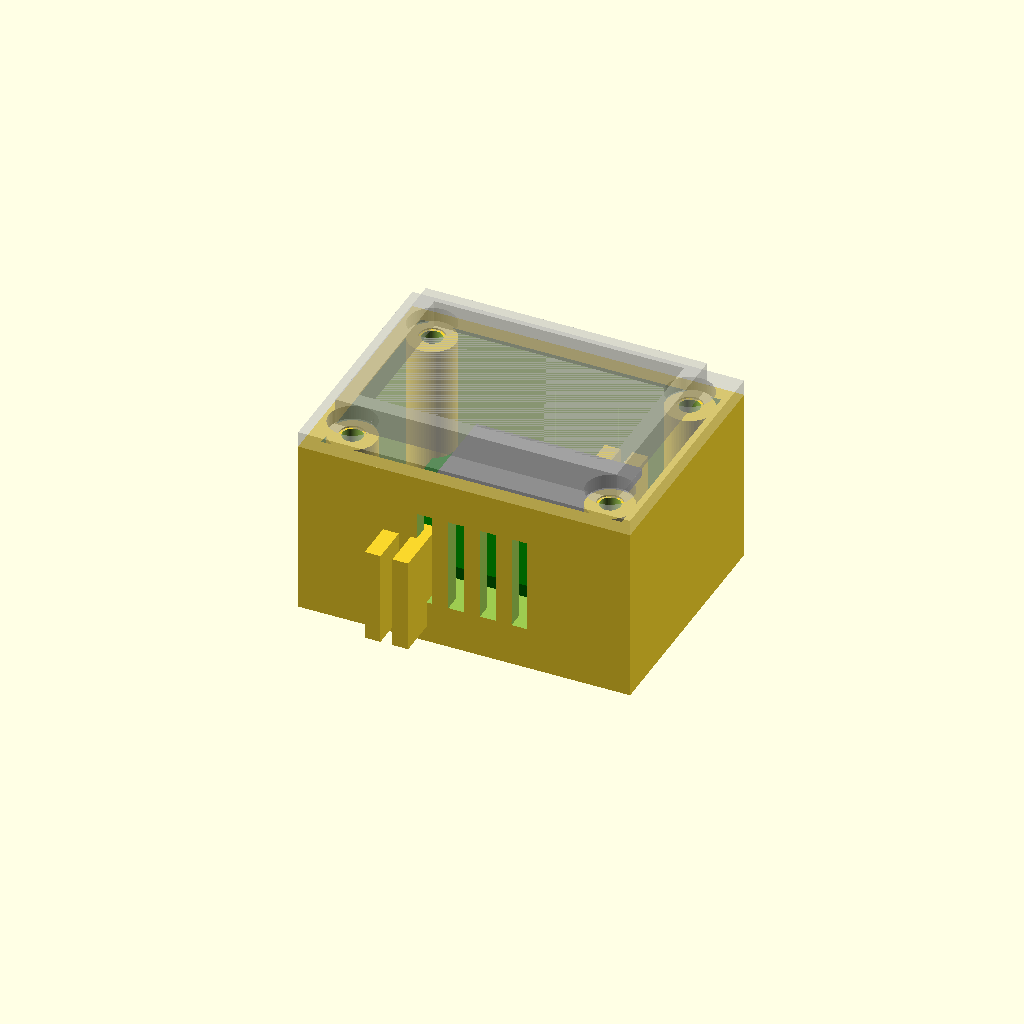
Cell 1: the model at its default parameters.
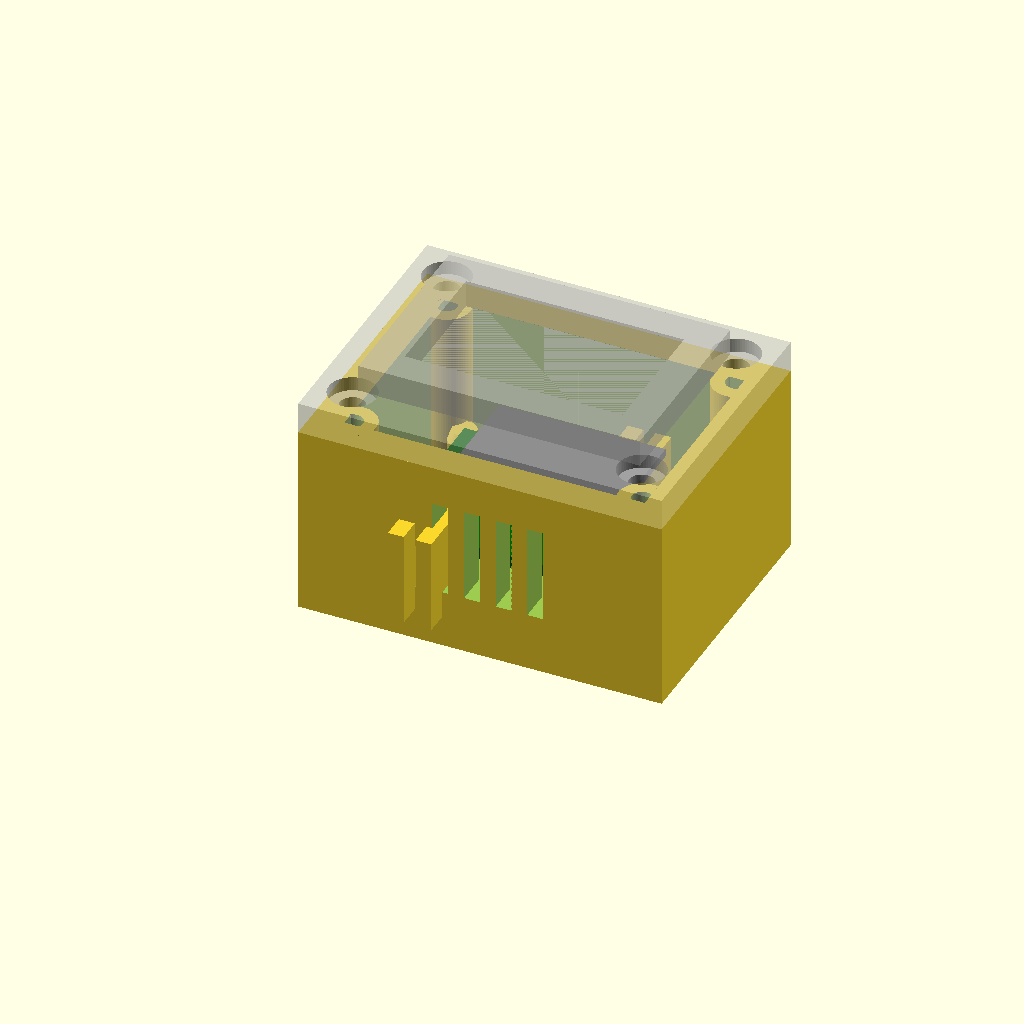
Cell 2 — WALL set to 4, the other parameters unchanged.
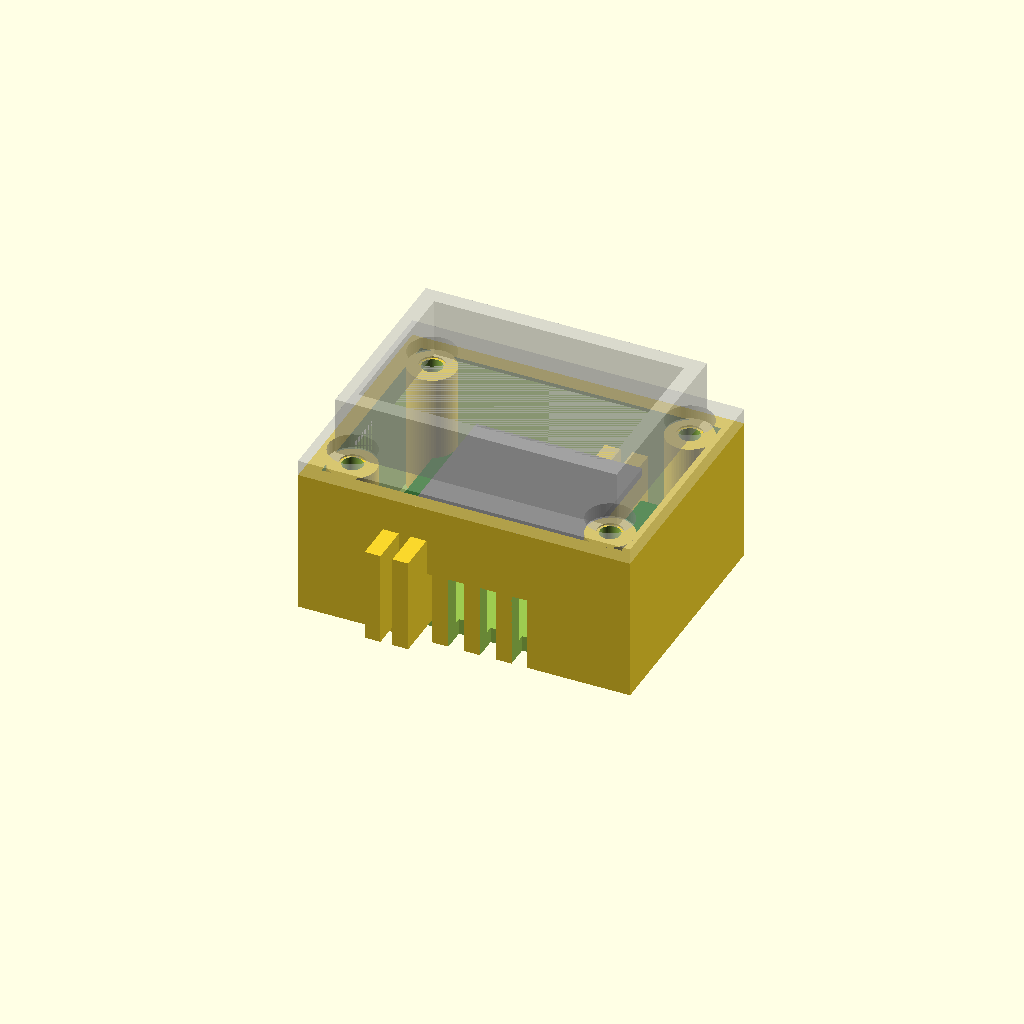
Cell 3: LID_OVERLAP = 8 (everything else at default).
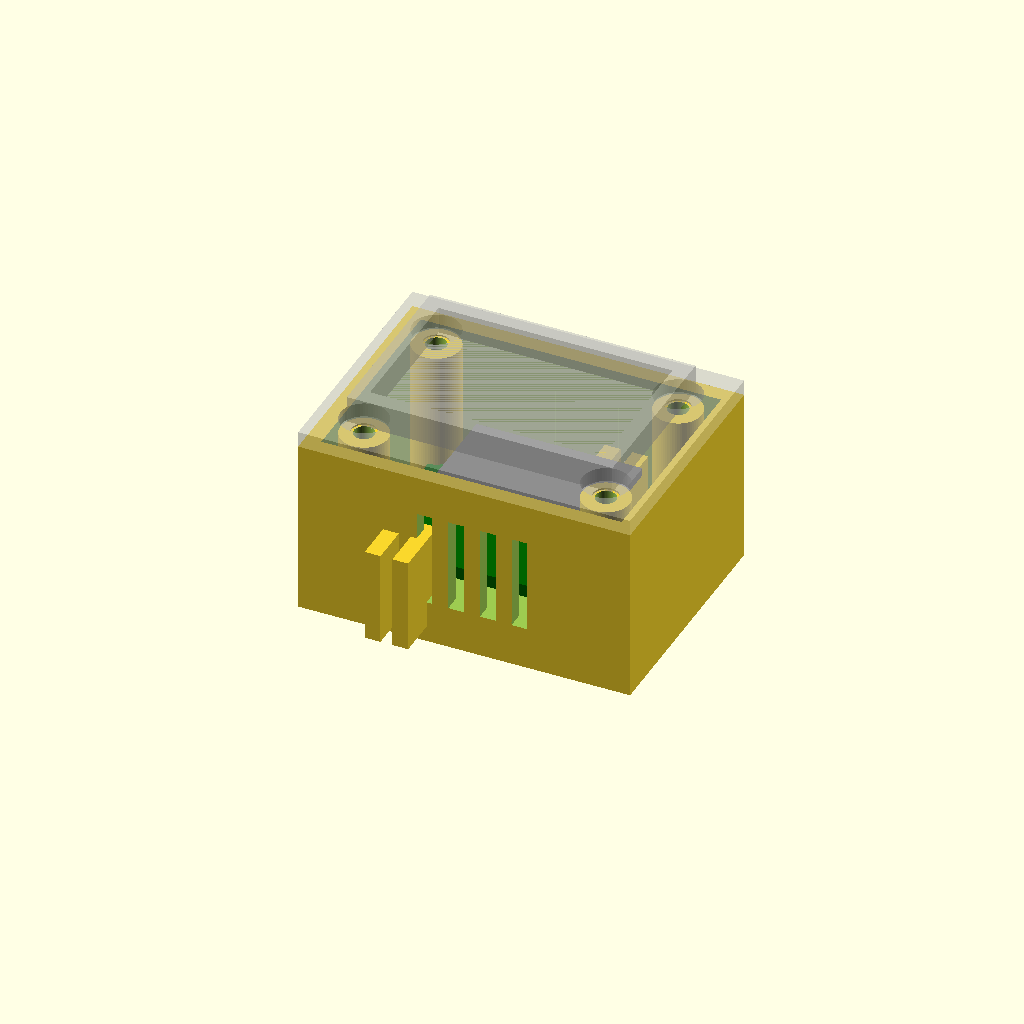
Cell 4: LID_LIP_T = 2 (everything else at default).
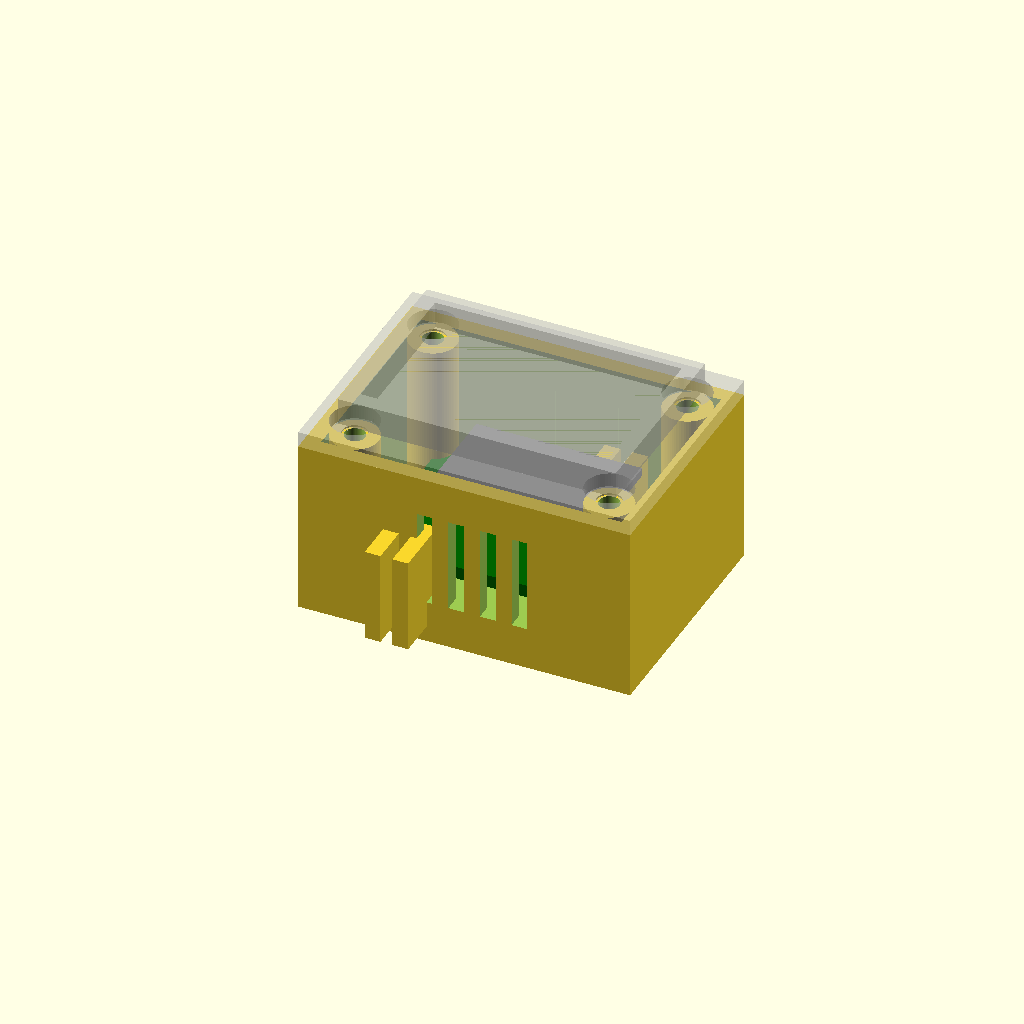
Cell 5: FIT_TOL = 0.4 (everything else at default).
All cells are drawn from one camera (rotation 55°, 0°, 25°, orthographic, colour scheme Cornfield), so only the parameter changes between them.
OpenSCAD source file mechanical/enclosure.scad:
// =============================================================================
// brink-flair-wifi - external enclosure for XIAO ESP32C3 + RS485 expansion
// =============================================================================
//
// Layout (bottom to top):
//   1. PCB stack: XIAO RS485 Expansion Board with the XIAO ESP32C3 plugged
//      in on top. Held by friction-fit posts on the bottom shell.
//   2. Step-down module bonded to the inside of the lid with double-sided
//      tape (its own ground plane keeps it isolated from the PCB stack).
//
// Cabling:
//   - 24 V supply enters through the right side wall, terminates at the
//     step-down's IN pads. Strain relief: zip-tie around the cable with
//     the tie head captured behind the internal ribs.
//   - RS485 (A/B/GND) enters through the left side wall, terminates at
//     the expansion board's screw terminals. Same strain-relief scheme.
//   - USB-C is exposed through a slot at the rear so the XIAO can be
//     re-flashed without opening the box.
//
// Mounting: flat bottom face for 3M VHB tape against the recovery unit
// or wall.
//
// !!! IMPORTANT !!!
// The expansion-board dimensions are NOT published by Seeed - measure
// the board with calipers and update RS485_BOARD_L / RS485_BOARD_W /
// RS485_TERMINAL_H below before printing. The defaults are conservative
// estimates based on photos.
//
// Render: F5 preview, F6 final render, then File -> Export -> STL.
// To print bottom and lid separately, set PART = "bottom" or "lid".
// =============================================================================

// ---- WHAT TO RENDER ---------------------------------------------------------
PART = "assembly"; // "bottom" | "lid" | "assembly"

// ---- TOLERANCES & WALLS -----------------------------------------------------
WALL          = 2.0;   // outer wall thickness
LID_OVERLAP   = 4.0;   // depth of the lip that mates lid to bottom
LID_LIP_T     = 1.0;   // lip wall thickness
FIT_TOL       = 0.2;   // clearance between lid lip and bottom inside
PRINT_GAP     = 0.4;   // generic clearance for moving / pressed-in parts

// ---- PCB STACK (bottom layer) ----------------------------------------------
// VERIFY all of these against your actual board.
RS485_BOARD_L = 30.0;  // length of the expansion board
RS485_BOARD_W = 21.0;  // width of the expansion board (matches XIAO)
RS485_BOARD_T = 1.6;   // PCB thickness
RS485_TERMINAL_H = 11.0;   // top of the green screw-terminal above the PCB
RS485_HEADERS_H  = 4.5;    // female-header height under the XIAO
XIAO_T = 1.0;              // XIAO PCB thickness
XIAO_TOP_H = 3.5;          // tallest component on top of XIAO (USB connector)
XIAO_USB_W = 9.5;          // USB-C body width (with a bit of slop)
XIAO_USB_H = 4.0;          // USB-C body height (with a bit of slop)
XIAO_USB_OFFSET = 0.0;     // how far the USB-C body protrudes past the XIAO PCB edge

// Total stack height from board bottom to the highest point on the XIAO.
PCB_STACK_H = RS485_BOARD_T + RS485_HEADERS_H + XIAO_T + XIAO_TOP_H;

// ---- STEP-DOWN (top layer, bonded to lid) ----------------------------------
SD_L = 17.4;
SD_W = 12.1;
SD_H = 4.3;
SD_AIR_GAP = 4.0;   // clearance above PCB stack for air flow and wires

// ---- INTERNAL CLEARANCES ----------------------------------------------------
SIDE_GAP   = 3.0;   // air gap on each side of the PCB
END_GAP    = 4.0;   // extra room at the cable ends (for the screw terminals)
TOP_GAP    = 1.5;   // headroom above the step-down

// ---- POSTS (friction-fit for the expansion board) --------------------------
POST_OD    = 4.0;   // outside diameter of the support posts
POST_ID    = 1.6;   // central pilot hole (only used as a self-tap if you decide to screw the board down later)
POST_INSET = 1.5;   // how far the posts grip into the board edge (small wings)
POST_H     = 4.0;   // post height = how far the board sits above the floor

// ---- CABLE INLETS -----------------------------------------------------------
PWR_CABLE_D    = 4.5;  // 24 V cable diameter
RS485_CABLE_D  = 6.0;  // RS485 cable diameter (twisted pair + shield)
INLET_Z        = 6.0;  // height of the cable hole center above the floor
STRAIN_RIB_T   = 2.0;  // rib thickness for strain-relief loops
STRAIN_RIB_W   = 8.0;  // rib width
STRAIN_RIB_GAP = 1.5;  // gap between two ribs for the zip-tie

// ---- LID FASTENERS ----------------------------------------------------------
SCREW_HOLE_D  = 3.2;   // through hole on the lid (M3)
SCREW_BOSS_OD = 6.0;   // boss diameter on the bottom (self-tap into 2.6 mm pilot)
SCREW_PILOT_D = 2.6;   // pilot hole for self-tap M3
SCREW_HEAD_D  = 6.0;
SCREW_HEAD_H  = 1.8;

// ---- VENTILATION ------------------------------------------------------------
VENT_W       = 2.0;
VENT_L       = 12.0;
VENT_PITCH   = 4.0;
VENT_COUNT   = 4;

// ---- DERIVED INSIDE DIMENSIONS ---------------------------------------------
INSIDE_L = RS485_BOARD_L + 2 * END_GAP;
INSIDE_W = RS485_BOARD_W + 2 * SIDE_GAP;
INSIDE_H = POST_H + PCB_STACK_H + SD_AIR_GAP + SD_H + TOP_GAP;

OUTSIDE_L = INSIDE_L + 2 * WALL;
OUTSIDE_W = INSIDE_W + 2 * WALL;
BOTTOM_H  = WALL + INSIDE_H - LID_OVERLAP;   // bottom shell height
LID_H     = WALL + LID_OVERLAP;              // lid total height

$fn = 64;

// =============================================================================
// LOW-LEVEL HELPERS
// =============================================================================

// A board-support post with two thin wings that grip the board edges.
module support_post() {
    cylinder(d = POST_OD, h = POST_H);
    // Wings rise slightly above the post to grip the board sides.
    translate([0, 0, POST_H])
        cylinder(d1 = POST_OD, d2 = POST_OD - 1.0, h = 1.5);
}

// A pair of strain-relief ribs separated by a slot for a zip-tie.
module strain_relief_pair(rib_h) {
    for (dx = [-(STRAIN_RIB_GAP/2 + STRAIN_RIB_T/2),
                (STRAIN_RIB_GAP/2 + STRAIN_RIB_T/2)])
        translate([dx - STRAIN_RIB_T/2, -STRAIN_RIB_W/2, 0])
            cube([STRAIN_RIB_T, STRAIN_RIB_W, rib_h]);
}

// A row of vertical vent slots cut through a side wall.
module vent_slots() {
    total_w = (VENT_COUNT - 1) * VENT_PITCH;
    for (i = [0 : VENT_COUNT - 1])
        translate([i * VENT_PITCH - total_w/2, 0, 0])
            cube([VENT_W, WALL + 1, VENT_L], center = false);
}

// Threaded boss (no actual thread - tapped by the screw on assembly).
module screw_boss(h) {
    difference() {
        cylinder(d = SCREW_BOSS_OD, h = h);
        translate([0, 0, -0.1])
            cylinder(d = SCREW_PILOT_D, h = h + 0.2);
    }
}

// =============================================================================
// BOTTOM SHELL
// =============================================================================
// Coordinate system: origin at outer bottom-left corner of the bottom shell.
// X axis along the long side (cable inlets at +X and -X ends if you like,
// but here both inlets are on the long sides so the front face stays clean).
// Y axis along the short side. Z up.

module bottom_shell() {
    // PCB stack centered on the floor.
    pcb_x0 = WALL + END_GAP;
    pcb_y0 = WALL + SIDE_GAP;

    difference() {
        union() {
            // Outer shell (filled), then we hollow it.
            cube([OUTSIDE_L, OUTSIDE_W, BOTTOM_H]);

            // Lid lip (a thin rim that the lid slides over).
            // Drawn as a tube around the inside top.
            translate([WALL, WALL, BOTTOM_H - LID_OVERLAP])
                difference() {
                    cube([INSIDE_L, INSIDE_W, LID_OVERLAP]);
                    translate([LID_LIP_T + FIT_TOL, LID_LIP_T + FIT_TOL, -0.1])
                        cube([INSIDE_L - 2*(LID_LIP_T + FIT_TOL),
                              INSIDE_W - 2*(LID_LIP_T + FIT_TOL),
                              LID_OVERLAP + 0.2]);
                }
        }

        // Hollow the inside down to wall thickness on the floor.
        translate([WALL, WALL, WALL])
            cube([INSIDE_L, INSIDE_W, BOTTOM_H]);

        // Cable inlet: 24 V on the +Y side (long side, "back" of enclosure).
        translate([WALL + END_GAP + RS485_BOARD_L * 0.75,
                   OUTSIDE_W,
                   WALL + INLET_Z])
            rotate([90, 0, 0])
                cylinder(d = PWR_CABLE_D, h = WALL + 1);

        // Cable inlet: RS485 on the -Y side (long side, "front").
        translate([WALL + END_GAP + RS485_BOARD_L * 0.25,
                   -1,
                   WALL + INLET_Z])
            rotate([-90, 0, 0])
                cylinder(d = RS485_CABLE_D, h = WALL + 1);

        // USB-C slot on the -X end.
        translate([-1,
                   OUTSIDE_W/2 - XIAO_USB_W/2,
                   WALL + POST_H + RS485_BOARD_T + RS485_HEADERS_H + XIAO_T - 0.5])
            cube([WALL + 1 + XIAO_USB_OFFSET, XIAO_USB_W, XIAO_USB_H]);

        // Vent slots on both long sides next to the step-down zone (top portion).
        // We cut through the lid lip so the air actually circulates.
        vent_z = BOTTOM_H - LID_OVERLAP - VENT_L - 1.0;
        translate([OUTSIDE_L/2, -0.1, vent_z]) vent_slots();
        translate([OUTSIDE_L/2, OUTSIDE_W - WALL + 0.1, vent_z])
            mirror([0, 1, 0]) vent_slots();
    }

    // PCB support posts (4 corners of the expansion board).
    translate([pcb_x0,                  pcb_y0,                  WALL]) support_post();
    translate([pcb_x0 + RS485_BOARD_L,  pcb_y0,                  WALL]) support_post();
    translate([pcb_x0,                  pcb_y0 + RS485_BOARD_W,  WALL]) support_post();
    translate([pcb_x0 + RS485_BOARD_L,  pcb_y0 + RS485_BOARD_W,  WALL]) support_post();

    // Strain-relief ribs inside, behind each cable inlet.
    // 24 V side
    translate([WALL + END_GAP + RS485_BOARD_L * 0.75,
               OUTSIDE_W - WALL - 5,
               WALL])
        strain_relief_pair(INLET_Z + PWR_CABLE_D);
    // RS485 side
    translate([WALL + END_GAP + RS485_BOARD_L * 0.25,
               WALL + 5 - STRAIN_RIB_W,
               WALL])
        strain_relief_pair(INLET_Z + RS485_CABLE_D);

    // Lid screw bosses in 4 corners (M3 self-tap).
    boss_h = BOTTOM_H - WALL;
    boss_inset = SCREW_BOSS_OD/2 + LID_LIP_T + FIT_TOL + 0.5;
    for (cx = [boss_inset, OUTSIDE_L - boss_inset])
        for (cy = [boss_inset, OUTSIDE_W - boss_inset])
            translate([cx, cy, WALL]) screw_boss(boss_h);
}

// =============================================================================
// LID
// =============================================================================

module lid() {
    boss_inset = SCREW_BOSS_OD/2 + LID_LIP_T + FIT_TOL + 0.5;

    difference() {
        union() {
            // Top plate.
            cube([OUTSIDE_L, OUTSIDE_W, WALL]);

            // Lid skirt that fits inside the bottom shell's lip.
            translate([WALL + LID_LIP_T + FIT_TOL,
                       WALL + LID_LIP_T + FIT_TOL,
                       WALL])
                difference() {
                    cube([INSIDE_L - 2*(LID_LIP_T + FIT_TOL),
                          INSIDE_W - 2*(LID_LIP_T + FIT_TOL),
                          LID_OVERLAP - 0.5]);
                    // Hollow it.
                    translate([WALL, WALL, -0.1])
                        cube([INSIDE_L - 2*(LID_LIP_T + FIT_TOL) - 2*WALL,
                              INSIDE_W - 2*(LID_LIP_T + FIT_TOL) - 2*WALL,
                              LID_OVERLAP + 1]);
                }
        }

        // Through holes for M3 screws + countersink for the head.
        for (cx = [boss_inset, OUTSIDE_L - boss_inset])
            for (cy = [boss_inset, OUTSIDE_W - boss_inset]) {
                translate([cx, cy, -0.1])
                    cylinder(d = SCREW_HOLE_D, h = WALL + 0.2);
                translate([cx, cy, WALL - SCREW_HEAD_H])
                    cylinder(d = SCREW_HEAD_D, h = SCREW_HEAD_H + 0.1);
            }

        // Mark a small "BRINK" notch at one end so orientation is obvious.
        translate([5, OUTSIDE_W/2 - 4, -0.1])
            linear_extrude(0.6) text("BRINK", size = 4);
    }
}

// =============================================================================
// VISUALIZATION (preview only - not exported)
// =============================================================================

module preview_pcb_stack() {
    pcb_x0 = WALL + END_GAP;
    pcb_y0 = WALL + SIDE_GAP;
    color("DarkGreen") translate([pcb_x0, pcb_y0, WALL + POST_H])
        cube([RS485_BOARD_L, RS485_BOARD_W, RS485_BOARD_T]);
    color("DimGray") translate([pcb_x0 + 5, pcb_y0 + 2,
                                WALL + POST_H + RS485_BOARD_T + RS485_HEADERS_H])
        cube([21, 17.8, XIAO_T]);  // XIAO PCB
}

module preview_stepdown() {
    color("Khaki") translate([(OUTSIDE_L - SD_L)/2,
                              (OUTSIDE_W - SD_W)/2,
                              BOTTOM_H + WALL - SD_H - 0.5])
        cube([SD_L, SD_W, SD_H]);
}

// =============================================================================
// PART SELECTION
// =============================================================================

if (PART == "bottom") {
    bottom_shell();
} else if (PART == "lid") {
    // Print the lid upside down (skirt up) for best top finish.
    rotate([180, 0, 0]) translate([0, -OUTSIDE_W, -WALL]) lid();
} else {
    // assembly view
    bottom_shell();
    preview_pcb_stack();
    %translate([0, 0, BOTTOM_H]) lid();   // ghosted lid
    %preview_stepdown();
}
Customizer parameters (derived from the source; name, type, default, range or options):
PART: string, default "assembly"
WALL: number, default 2
LID_OVERLAP: number, default 4
LID_LIP_T: number, default 1
FIT_TOL: number, default 0.2
PRINT_GAP: number, default 0.4
RS485_BOARD_L: number, default 30
RS485_BOARD_W: number, default 21
RS485_BOARD_T: number, default 1.6
RS485_TERMINAL_H: number, default 11
RS485_HEADERS_H: number, default 4.5
XIAO_T: number, default 1
XIAO_TOP_H: number, default 3.5
XIAO_USB_W: number, default 9.5
XIAO_USB_H: number, default 4
XIAO_USB_OFFSET: number, default 0
SD_L: number, default 17.4
SD_W: number, default 12.1
SD_H: number, default 4.3
SD_AIR_GAP: number, default 4
SIDE_GAP: number, default 3
END_GAP: number, default 4
TOP_GAP: number, default 1.5
POST_OD: number, default 4
POST_ID: number, default 1.6
POST_INSET: number, default 1.5
POST_H: number, default 4
PWR_CABLE_D: number, default 4.5
RS485_CABLE_D: number, default 6
INLET_Z: number, default 6
STRAIN_RIB_T: number, default 2
STRAIN_RIB_W: number, default 8
STRAIN_RIB_GAP: number, default 1.5
SCREW_HOLE_D: number, default 3.2
SCREW_BOSS_OD: number, default 6
SCREW_PILOT_D: number, default 2.6
SCREW_HEAD_D: number, default 6
SCREW_HEAD_H: number, default 1.8
VENT_W: number, default 2
VENT_L: number, default 12
VENT_PITCH: number, default 4
VENT_COUNT: number, default 4
